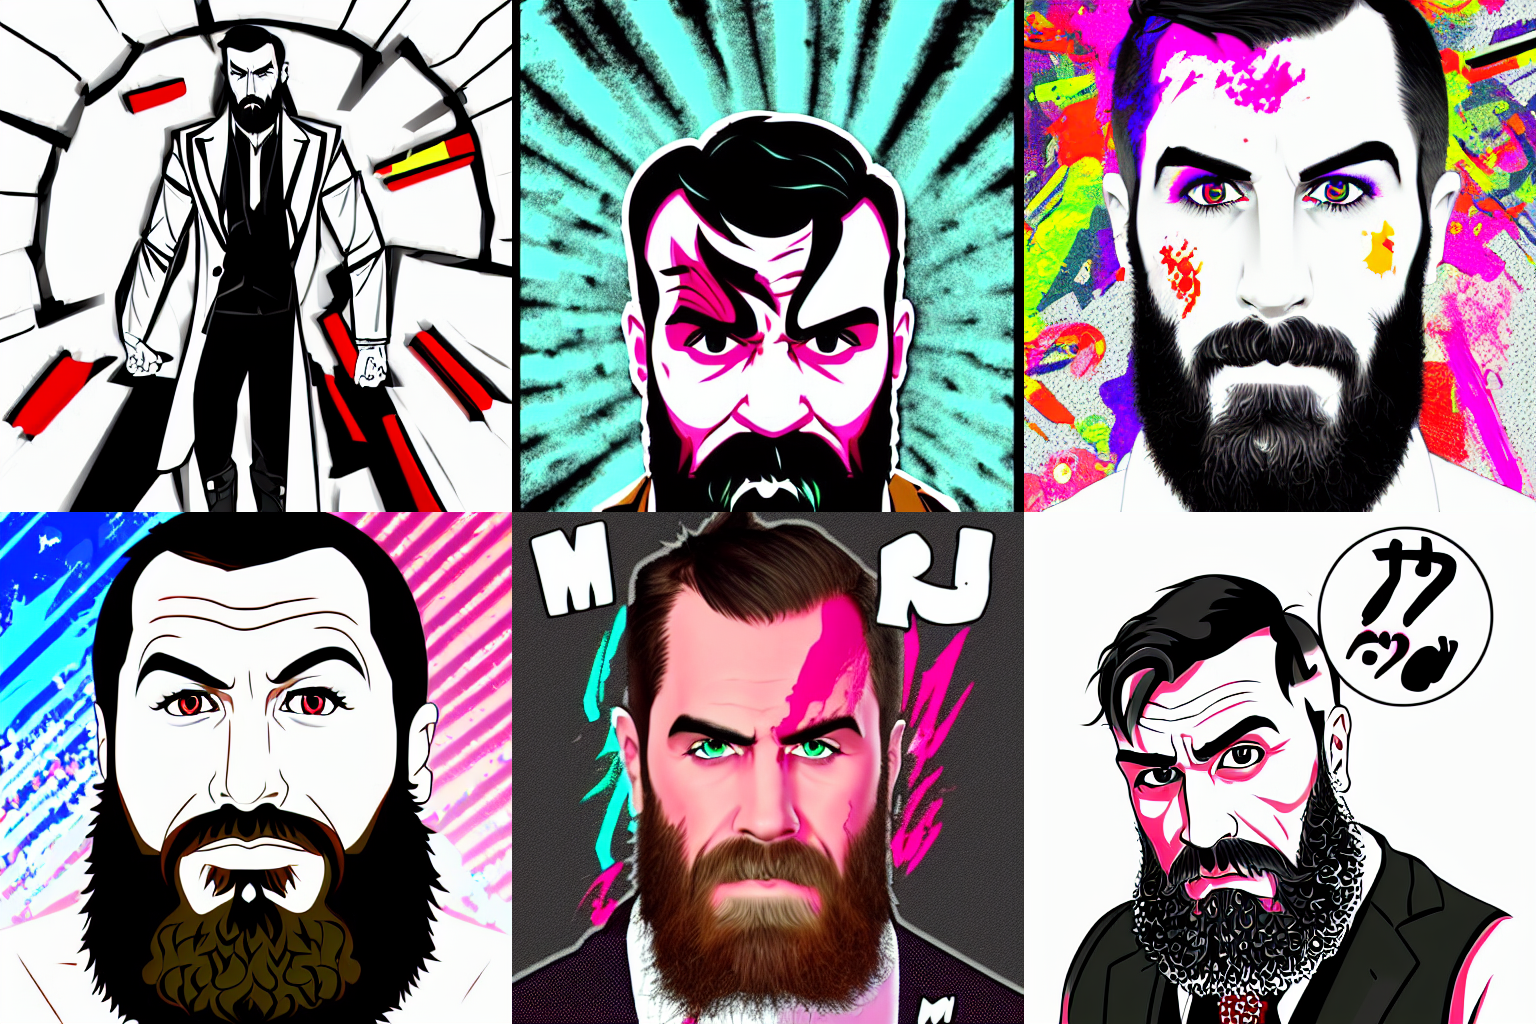
Generation parameters embedded in this image by AUTOMATIC1111 Stable Diffusion web UI or a fork of it (Forge, ...) (PNG 'parameters' text chunk):
wwpj2, anime-style, colorful
Steps: 20, Sampler: DPM++ 2M Karras, CFG scale: 7, Seed: 2895135048, Size: 512x512, Model hash: a2f235e476, Model: wrestlers_1950, Version: v1.8.0